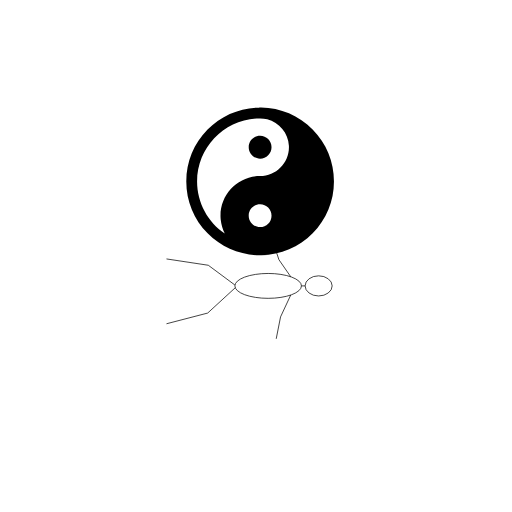
t = 0.00 s
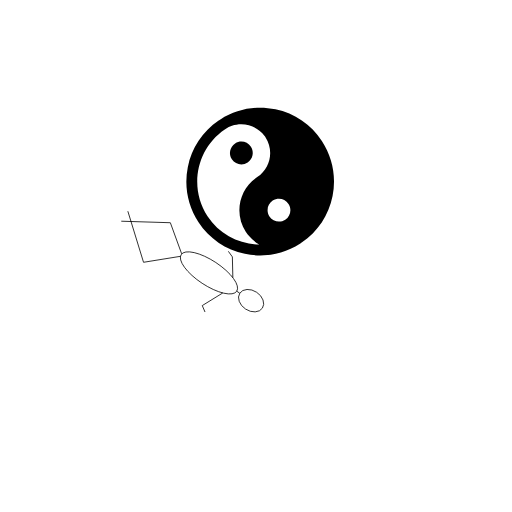
t = 1.67 s
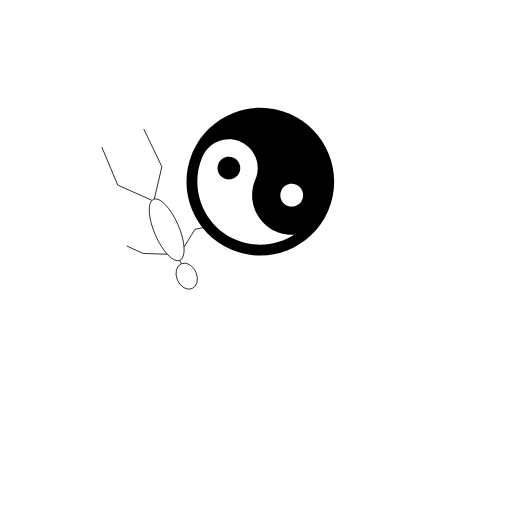
t = 3.33 s
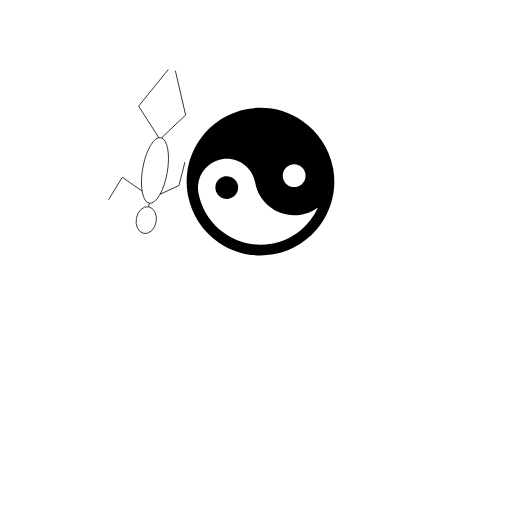
t = 5.00 s
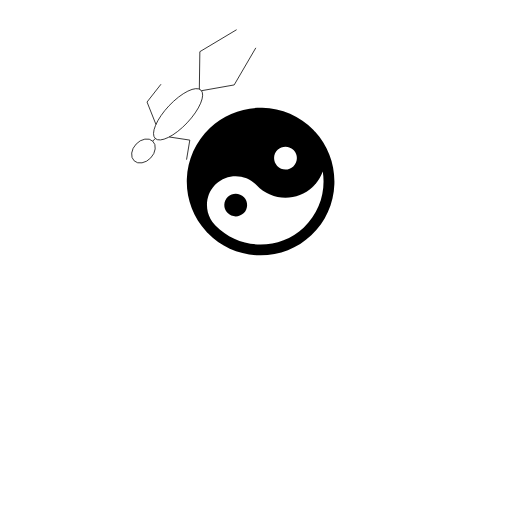
t = 6.67 s
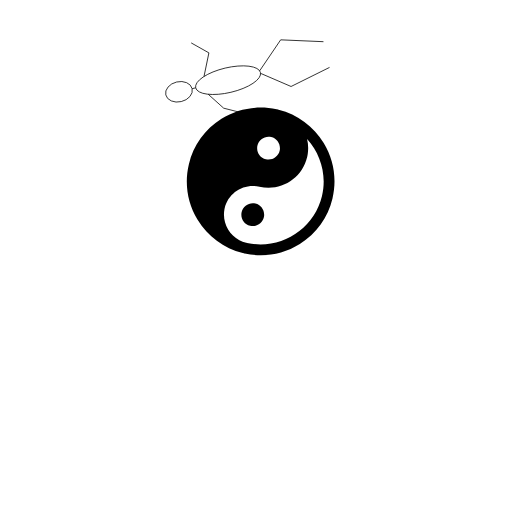
t = 8.33 s

The animated SVG that drew these frames (rendered in a browser with its animation timeline set to each time). Animation: 6 SMIL elements (animate=4,animateMotion=1,animateTransform=1); frames cover the first 8.33 s, repeats indefinitely.

<?xml version="1.0" encoding="utf-8"?>
<!-- Generator: Adobe Illustrator 16.0.0, SVG Export Plug-In . SVG Version: 6.00 Build 0)  -->
<!DOCTYPE svg PUBLIC "-//W3C//DTD SVG 1.1//EN" "http://www.w3.org/Graphics/SVG/1.1/DTD/svg11.dtd">
<svg version="1.1" id="图层_1" xmlns="http://www.w3.org/2000/svg" xmlns:xlink="http://www.w3.org/1999/xlink" x="0px" y="0px"
	 width="700px" height="700px" viewBox="0 0 700 700" enable-background="new 0 0 700 700" xml:space="preserve">
<g id="men">
	
		<animateMotion  calcMode="paced" accumulate="none" additive="replace" restart="always" dur="18s" repeatDur="indefinite" rotate="auto" begin="0s" fill="freeze">
		<mpath  xlink:href="#cir"></mpath>
	</animateMotion>
	<ellipse fill="none" stroke="#000000" stroke-miterlimit="10" cx="143.875" cy="36" rx="13.75" ry="18.5"/>
	<ellipse fill="none" stroke="#000000" stroke-miterlimit="10" cx="143.875" cy="105" rx="17" ry="45.5"/>
	<line fill="none" stroke="#000000" stroke-miterlimit="10" x1="143.875" y1="54.5" x2="143.875" y2="59.5"/>
	<polyline id="left" fill="none" stroke="#000000" stroke-miterlimit="10" points="131.388,74.128 108,90.333 72.5,102 	">
	
		<animate  values="131.388,74.128 108,90.333 72.5,102;131.388,74.128 108,90.333 103,50.75;131.388,74.128 108,90.333 105.5,123.25;131.388,74.128 108,90.333 72.5,102" attributeType="XML" attributeName="points" calcMode="linear" accumulate="none" additive="replace" restart="always" dur="3s" repeatDur="indefinite" begin="0s" fill="freeze">
		</animate>
	</polyline>
	<polyline id="right" fill="none" stroke="#000000" stroke-miterlimit="10" points="156.363,74.128 186.25,88.064 216.25,94 	">
	
		<animate  values="156.363,74.128 186.25,88.064 216.25,94;156.363,74.128 186.25,88.064 175.5,131.25;156.363,74.128 186.25,88.064 199.5,54.5;156.363,74.128 186.25,88.064 216.25,94" attributeType="XML" attributeName="points" calcMode="linear" accumulate="none" additive="replace" restart="always" dur="3s" repeatDur="indefinite" begin="0s" fill="freeze">
		</animate>
	</polyline>
	<polyline fill="none" stroke="#000000" stroke-miterlimit="10" points="142.667,150.5 115.667,186.833 107,244 	">
	
		<animate  values="142.667,150.5 115.667,186.833 107,244;142.667,150.5 115.667,186.833 156.363,244;142.667,150.5 115.667,186.833 107,244" attributeType="XML" attributeName="points" calcMode="linear" accumulate="none" additive="replace" restart="always" dur="3s" repeatDur="indefinite" begin="0s" fill="freeze">
		</animate>
	</polyline>
	<polyline fill="none" stroke="#000000" stroke-miterlimit="10" points="146.393,150 181.001,187.667 195.667,244 	">
	
		<animate  values="146.393,150 181.001,187.667 195.667,244;146.393,150 181.001,187.667 126.875,244;146.393,150 181.001,187.667 195.667,244" attributeType="XML" attributeName="points" calcMode="linear" accumulate="none" additive="replace" restart="always" dur="3s" repeatDur="indefinite" begin="0s" fill="freeze">
		</animate>
	</polyline>
</g>
<g id="svg_1">
	<animateTransform begin="0s" dur="18s" attributeName="transform" type="rotate" from="0,356,248" to="-360,356,248" fill="freeze" repeatDur="indefinite"></animateTransform>
	<path d="M427.421,177.114c-18.777-19-43.811-29.649-70.485-29.988c-0.032,0-0.063,0-0.096,0
		c-0.083,0-0.163,0.009-0.245,0.012c-0.32-0.006-0.641-0.012-0.962-0.012c-0.516,0-1.03,0.007-1.543,0.021
		c-26.616,0.4-51.583,11.069-70.307,30.047c-18.756,19.011-29.085,44.178-29.085,70.866c0,26.72,10.352,51.909,29.147,70.927
		c18.778,19,43.81,29.65,70.487,29.988c0.031,0,0.062,0,0.095,0c0.083,0,0.163-0.009,0.245-0.012c0.32,0.005,0.64,0.012,0.961,0.012
		c0.517,0,1.032-0.006,1.546-0.021c26.615-0.4,51.581-11.07,70.304-30.048c18.756-19.011,29.086-44.178,29.086-70.866
		C456.568,221.32,446.217,196.132,427.421,177.114L427.421,177.114z M355.633,310.413c-8.607,0-15.593-6.986-15.593-15.593
		c0-8.608,6.985-15.594,15.593-15.594s15.593,6.986,15.593,15.594C371.226,303.427,364.24,310.413,355.633,310.413z
		 M355.633,240.664c-29.861,0-54.156,24.294-54.156,54.157c0,0.003,0,0.006,0,0.009s0,0.006,0,0.009
		c0,0.043,0.002,0.085,0.002,0.128c0.001,0.45,0.007,0.899,0.019,1.348c0.006,0.233,0.018,0.464,0.027,0.696
		c0.01,0.254,0.019,0.508,0.033,0.761c0.015,0.289,0.035,0.577,0.055,0.865c0.013,0.183,0.025,0.366,0.04,0.548
		c0.026,0.338,0.057,0.675,0.09,1.012c0.01,0.107,0.022,0.215,0.033,0.322c0.685,6.583,2.551,12.92,5.503,18.748
		c-22.795-15.569-37.828-41.76-37.828-71.208c0-46.83,38.087-85.482,84.904-86.161c0.035,0,0.071-0.001,0.107-0.002
		c0.388-0.011,0.778-0.017,1.169-0.017c3.365,0,6.633,0.425,9.754,1.223c16.35,4.236,28.717,18.86,29.599,36.178
		c0.033,0.659,0.05,1.323,0.05,1.991C395.029,222.993,377.356,240.664,355.633,240.664L355.633,240.664z"/>
	<path id="svg_3" d="M355.633,185.689c-8.607,0-15.593,6.985-15.593,15.592c0,8.607,6.985,15.593,15.593,15.593
		s15.593-6.986,15.593-15.593C371.226,192.674,364.24,185.689,355.633,185.689z"/>
</g>
<path id="cir" fill="none" d="M471.633,247c0,64.065-51.935,116-116,116c-64.065,0-116-51.936-116-116s51.935-116,116-116
	C419.698,131,471.633,182.935,471.633,247z"/>
</svg>
